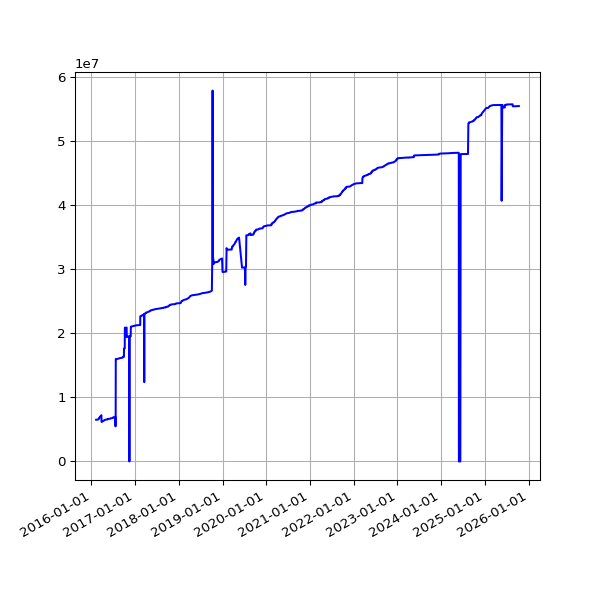

Source data for this figure (header and first rows):
date, value
2016-02-10 04:00:45 +0000, 6518713
2016-02-11 04:01:23 +0000, 6519291
2016-02-12 04:15:30 +0000, 6519291
2016-02-13 04:11:13 +0000, 6519291
2016-02-14 03:53:30 +0000, 6519291
2016-02-15 03:51:18 +0000, 6519291
2016-02-16 04:06:19 +0000, 6519291
2016-02-17 03:21:25 +0000, 6519291
2016-02-18 03:57:17 +0000, 6519291
2016-02-19 04:30:00 +0000, 6519291
2016-02-20 02:51:05 +0000, 6519291
2016-02-21 03:01:27 +0000, 6519291
2016-02-22 02:53:25 +0000, 6519291
2016-02-23 03:19:44 +0000, 6524577
2016-02-24 04:20:38 +0000, 6535268
2016-02-25 04:24:26 +0000, 6551402
2016-02-26 03:08:08 +0000, 6552176
2016-02-27 02:31:41 +0000, 6557815
2016-02-28 04:15:34 +0000, 6557815
2016-03-01 02:30:54 +0000, 6591593
2016-03-02 04:27:42 +0000, 6645550
2016-03-03 04:51:43 +0000, 6674220
2016-03-04 02:24:09 +0000, 6721407
2016-03-05 02:44:37 +0000, 6761697
2016-03-06 03:11:42 +0000, 6761697
2016-03-07 04:31:21 +0000, 6761697
2016-03-08 03:08:42 +0000, 6803536
2016-03-09 03:13:29 +0000, 6843489
2016-03-10 02:14:47 +0000, 6883936
2016-03-11 02:17:19 +0000, 6915908
2016-03-12 02:36:30 +0000, 6946648
2016-03-13 03:17:02 +0000, 6946648
2016-03-14 04:36:09 +0000, 6946648
2016-03-15 03:09:16 +0000, 6992450
2016-03-16 03:08:27 +0000, 6998178
2016-03-17 03:08:25 +0000, 7041330
2016-03-18 04:40:37 +0000, 7082475
2016-03-19 03:56:03 +0000, 7118711
2016-03-20 02:45:53 +0000, 7118711
2016-03-22 03:26:59 +0000, 7160407
2016-03-23 04:07:31 +0000, 7182873
2016-03-24 03:01:13 +0000, 7211048
2016-03-25 04:05:19 +0000, 7232627
2016-03-26 04:39:19 +0000, 6175575
2016-03-27 04:04:43 +0100, 6175575
2016-03-28 03:49:06 +0100, 6175575
2016-03-29 04:58:23 +0100, 6194392
2016-03-30 04:21:13 +0100, 6212530
2016-03-31 03:54:29 +0100, 6241693
2016-04-01 02:42:26 +0100, 6253665
2016-04-02 04:07:13 +0100, 6268172
2016-04-03 02:49:37 +0100, 6268172
2016-04-04 02:25:46 +0100, 6268172
2016-04-05 04:55:46 +0100, 6274893
2016-04-06 02:25:19 +0100, 6275776
2016-04-08 02:36:19 +0100, 6341735
2016-04-10 02:45:52 +0100, 6347916
2016-04-13 03:07:06 +0100, 6372268
2016-04-16 02:23:01 +0100, 6407050
2016-04-19 02:16:20 +0100, 6407495
... 2,446 more rows
